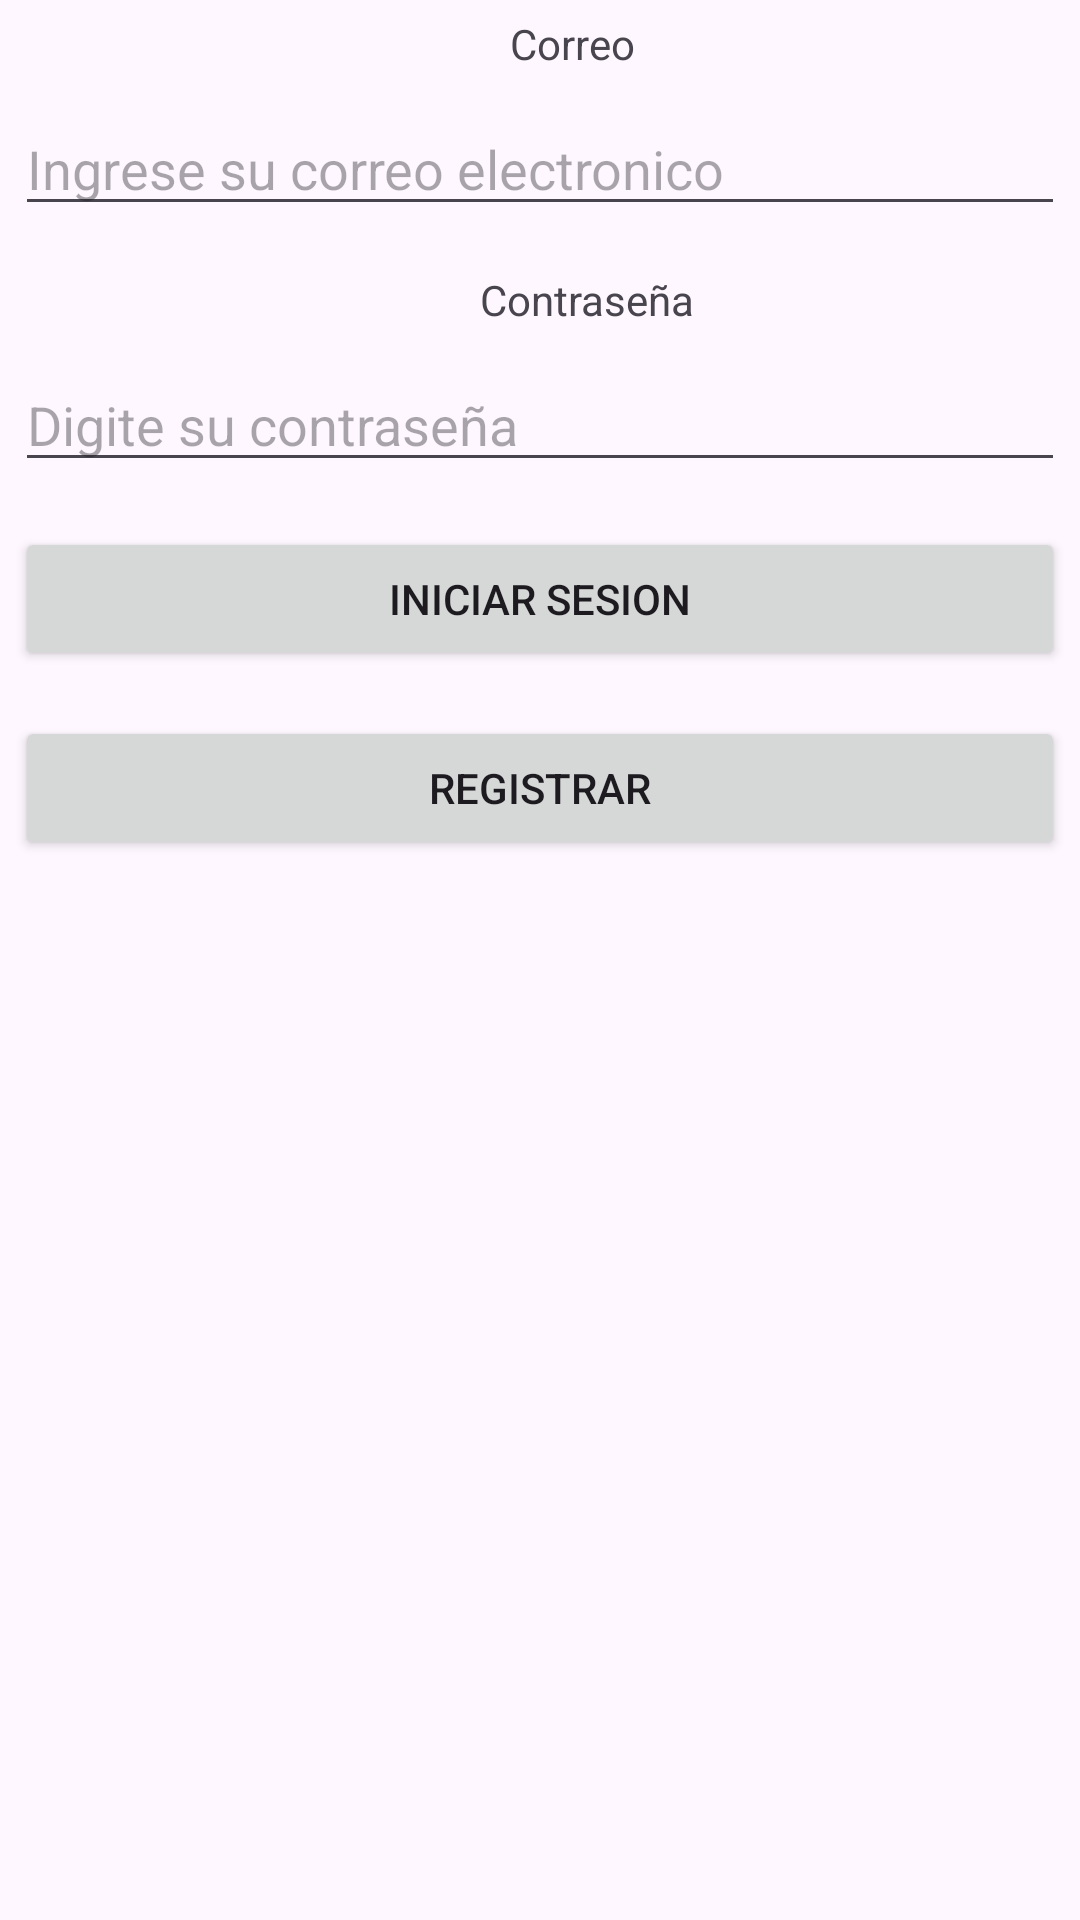

The Android layout XML behind this screen, and the referenced resources:
<!-- AndroidManifest.xml: application theme Theme.Exposicion_firebase -->
<!-- res/layout/activity_main.xml -->
<?xml version="1.0" encoding="utf-8"?>
<LinearLayout xmlns:android="http://schemas.android.com/apk/res/android"
    xmlns:app="http://schemas.android.com/apk/res-auto"
    xmlns:tools="http://schemas.android.com/tools"
    android:layout_width="match_parent"
    android:layout_height="match_parent"
    android:orientation="vertical"
    tools:context=".MainActivity">


    <TextView
        android:id="@+id/textView2"
        android:layout_width="wrap_content"
        android:layout_height="wrap_content"
        android:layout_marginLeft="170dp"
        android:layout_marginTop="5dp"
        android:layout_marginBottom="5dp"
        android:text="Correo" />

    <EditText
        android:id="@+id/txtCorreo"
        android:layout_width="match_parent"
        android:layout_height="wrap_content"
        android:ems="10"
        android:layout_marginTop="5dp"
        android:layout_marginBottom="10dp"
        android:layout_marginLeft="5dp"
        android:layout_marginRight="5dp"
        android:hint="Ingrese su correo electronico"
        android:inputType="text" />

    <TextView
        android:id="@+id/textView3"
        android:layout_width="82dp"
        android:layout_height="wrap_content"
        android:layout_marginLeft="160dp"
        android:layout_marginTop="5dp"
        android:layout_marginBottom="5dp"
        android:text="Contraseña" />

    <EditText
        android:id="@+id/txtContra"
        android:layout_width="match_parent"
        android:layout_height="wrap_content"
        android:layout_marginLeft="5dp"
        android:layout_marginTop="5dp"
        android:layout_marginRight="5dp"
        android:layout_marginBottom="10dp"
        android:ems="10"
        android:hint="Digite su contraseña"
        android:inputType="number|numberPassword" />

    <Button
        android:id="@+id/btnIniciar"
        android:layout_width="match_parent"
        android:layout_height="wrap_content"
        android:layout_marginLeft="5dp"
        android:layout_marginTop="5dp"
        android:layout_marginRight="5dp"
        android:layout_marginBottom="10dp"
        android:text="Iniciar Sesion" />

    <Button
        android:id="@+id/btnregistrar"
        android:layout_width="match_parent"
        android:layout_height="wrap_content"
        android:layout_marginLeft="5dp"
        android:layout_marginTop="5dp"
        android:layout_marginRight="5dp"
        android:layout_marginBottom="10dp"
        android:text="Registrar" />
</LinearLayout>
<!-- resources referenced by this layout -->
<resources>
  <style name="Theme.Exposicion_firebase" parent="Base.Theme.Exposicion_firebase" />
  <style name="Base.Theme.Exposicion_firebase" parent="Theme.Material3.DayNight.NoActionBar">
          
          
      </style>
</resources>
